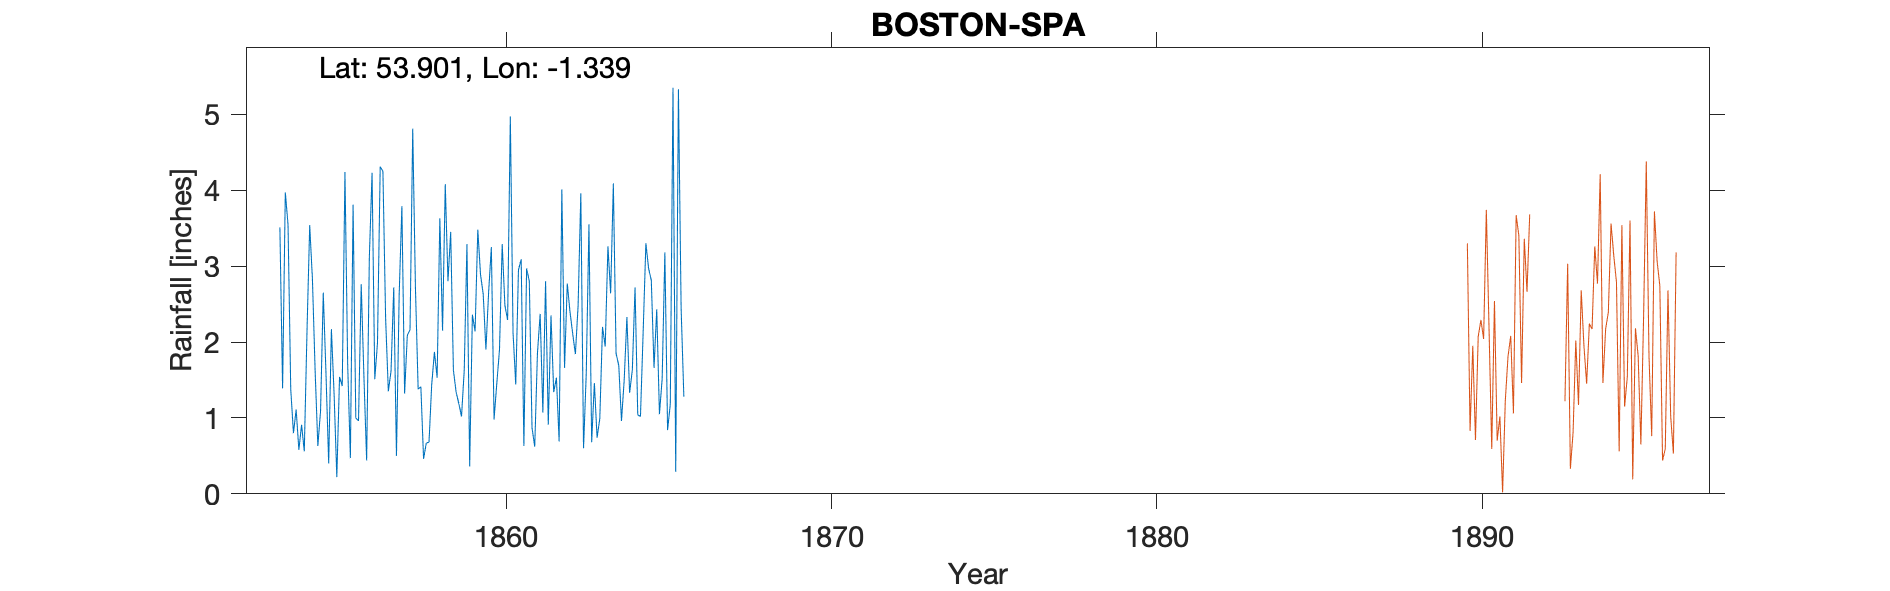

The data file committed next to this chart (first rows):
BOSTON SPA - observer G R Carroll, , , , , , , , , , , , , , , , , , , , 
Grid ref, SE435452, Long, -1.339, Lat, 53.9, Elevation, 74, ft, , , , , , , , , , , , 
Station no, RR1546, , , , , , , , , , , , , , , , , , , 
, 1850, 1851, 1852, 1853, 1854, 1855, 1856, 1857, 1858, 1859, 1860, 1861, 1862, 1863, 1864, 1865, 1866, 1867, 1868, 1869
January, , , , , 1.11, 0.4, 2.76, 2.72, 0.67, 1.19, 3.25, 0.63, 1.53, 3.55, 0.96, 1.66, , , , 
February, , , , , 0.58, 2.17, 1.54, 0.5, 0.68, 1.02, 0.98, 2.97, 0.69, 0.68, 1.5, 2.43, , , , 
March, , , , , 0.91, 1.31, 0.44, 2.62, 1.44, 1.63, 1.45, 2.8, 4.01, 1.46, 2.33, 1.05, , , , 
April, , , , , 0.56, 0.22, 3.12, 3.79, 1.87, 3.29, 1.9, 0.87, 1.66, 0.74, 1.33, 1.51, , , , 
May, , , , , 2.14, 1.54, 4.23, 1.32, 1.53, 0.36, 3.29, 0.62, 2.77, 0.99, 1.63, 3.18, , , , 
June, , , , , 3.54, 1.42, 1.51, 2.09, 3.63, 2.36, 2.48, 1.85, 2.4, 2.2, 2.72, 0.84, , , , 
July, , , , 3.51, 2.83, 4.24, 1.99, 2.16, 2.15, 2.14, 2.29, 2.37, 2.11, 1.94, 1.04, 1.18, , , , 
August, , , , 1.39, 1.62, 1.71, 4.31, 4.81, 4.08, 3.48, 4.97, 1.07, 1.84, 3.26, 1.02, 5.35, , , , 
September, , , , 3.97, 0.63, 0.47, 4.25, 2.71, 2.8, 2.89, 2.12, 2.8, 2.48, 2.64, 2.14, 0.29, , , , 
October, , , , 3.55, 1.09, 3.81, 2.31, 1.38, 3.45, 2.63, 1.44, 0.91, 3.96, 4.09, 3.3, 5.33, , , , 
November, , , , 1.38, 2.65, 1, 1.35, 1.41, 1.63, 1.9, 2.95, 2.35, 0.6, 1.85, 2.97, 2.44, , , , 
December, , , , 0.8, 1.59, 0.96, 1.62, 0.46, 1.34, 2.66, 3.09, 1.34, 1.58, 1.69, 2.81, 1.28, , , , 
Total, , , , , 19.25, 19.25, 29.43, 25.97, 25.27, 25.55, 30.21, 20.58, 25.63, 25.09, 23.75, 26.54, , , , 
